The GitHub repository K-Suhas-Bharadwaj/AcromegalyDetection contains a labelled image folder "Dataset" with 2 categories: acromegaly hands, normal hands. Examples follow, each with its label.

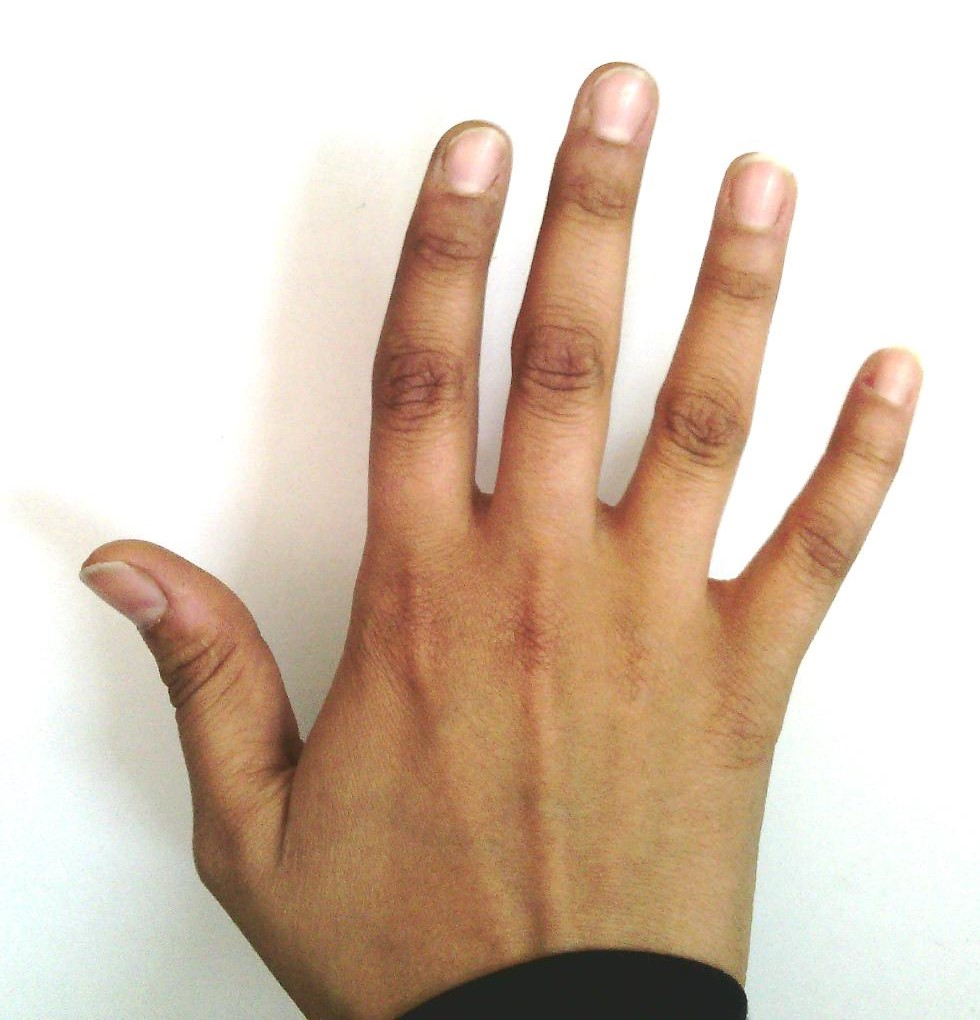
Label: normal hands

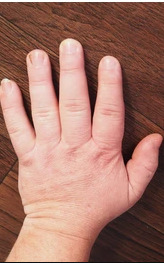
Label: acromegaly hands

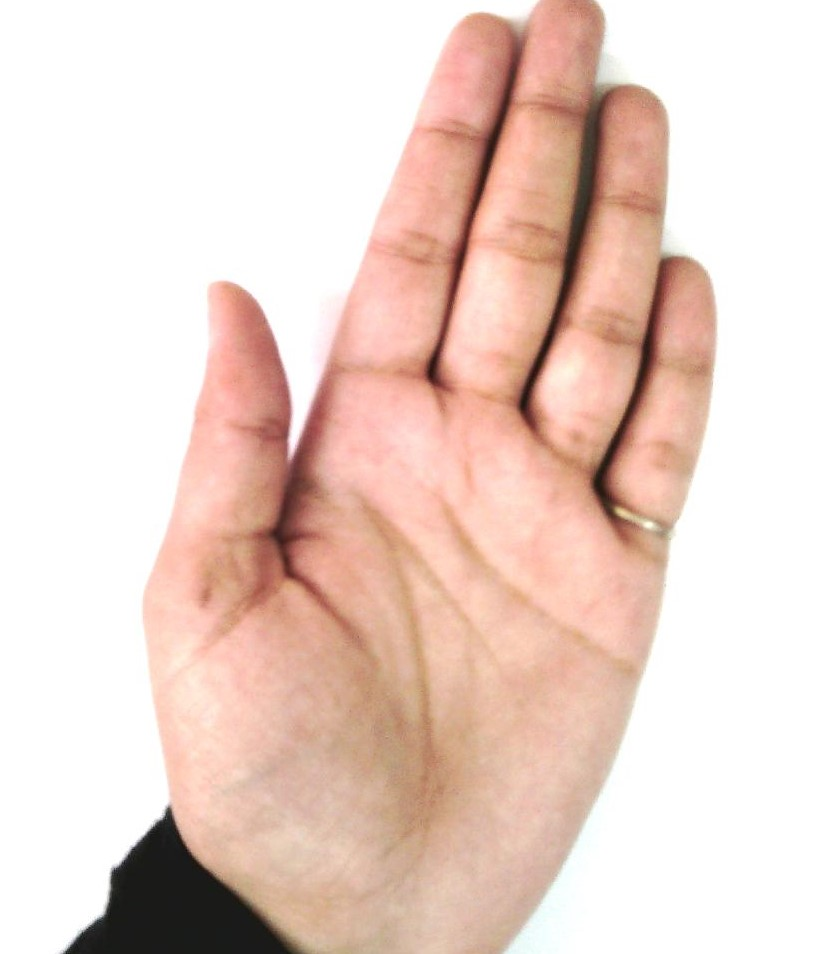
Label: normal hands

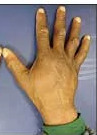
Label: acromegaly hands

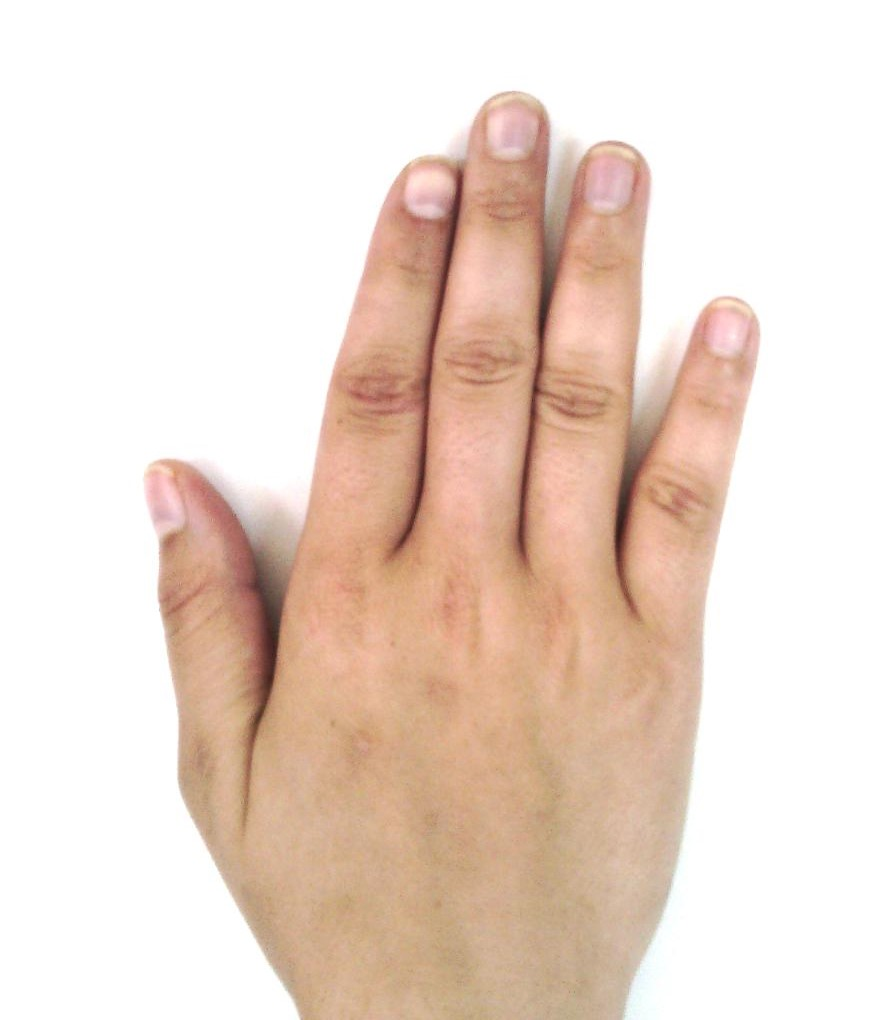
Label: normal hands

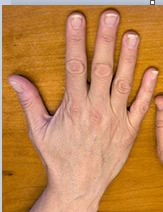
Label: acromegaly hands
